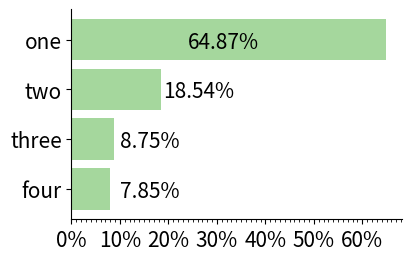

Generate this figure with matplotlib:
from itertools import combinations, product
import random
import matplotlib.pyplot as plt
from matplotlib.ticker import FuncFormatter
import numpy as np
from scipy.stats import chi2_contingency
import matplotlib.ticker as ticker
import matplotlib.gridspec as gridspec

def parser(inFile):
    fin = open(inFile, 'r', encoding="UTF-8")
    while 1:
        line = fin.readline()
        if not line:
            break
        email = line[:-1].split('\t')[0]
        pw = line[:-1].split('\t')[1]
        website = line[:-1].split('\t')[2]
        if website not in ["BTC", "ClixSense", "LiveAuctioneers", "LinkedIn", "Yahoo", "DatPiff", "Twitter", "Rootkit"] or '@' not in email:
            continue
        yield email, pw, email.split('@')[0], website, True
    fin.close()
    yield None, None, None, None, False
def root(nodes, index):
    if nodes[index] == index:
        return index
    return root(nodes, nodes[index])
def union_find_set(pwlist_based_email):
    emails = list(pwlist_based_email.keys())
    n = len(emails)
    nodes = [i for i in range(n)]
    for index1, email1 in enumerate(emails):
        for index2, email2 in enumerate(emails):
            if index1 >= index2:
                continue
            if len(set(pwlist_based_email[email1])&set(pwlist_based_email[email2]))>0:
                if nodes[index1] > nodes[index2]:
                    nodes[index1] = nodes[index2]
                elif nodes[index1] < nodes[index2]:
                    nodes[index2] = nodes[index1]
    roots = [root(nodes, index) for index in range(n)] # 每个元素的根节点
    clusters = {r: [] for r in set(roots)}
    for index, r in enumerate(roots):
        clusters[r].append(index)
    results = [[emails[i] for i in clusters[r]] for r in clusters.keys()]
    return results
def union(inFile, outFile):
    g = parser(inFile)
    fout = open(outFile, 'w', encoding="UTF-8")
    email, pw, prefix, website, status = next(g)
    prefix0 = prefix
    while status:
        pwlist_based_email = {} # 邮箱对应的口令列表，所有邮箱前缀相同
        pwlist_based_email_include_website = {}  # 邮箱对应的口令列表，所有邮箱前缀相同，包括网站
        while prefix == prefix0:
            if email not in pwlist_based_email.keys():
                pwlist_based_email[email] = []
                pwlist_based_email_include_website[email] = []
            pwlist_based_email[email].append(pw)
            pwlist_based_email_include_website[email].append([pw, website])
            email, pw, prefix, website, status = next(g)
        prefix0 = prefix
        assert len(pwlist_based_email.keys()) > 0
        joins = union_find_set(pwlist_based_email)
        for join in joins: # 每个邮箱列表
            pwlist_based_website = {}
            for j in join: # 每个邮箱
                for pair in pwlist_based_email_include_website[j]:
                    pwlist_based_website[pair[1]] = pair[0]
            pwlist_financial = []
            pwlist_general = []
            for web in pwlist_based_website.keys():
                if web in ["BTC", "ClixSense", "LiveAuctioneers"]:
                    pwlist_financial.append(pwlist_based_website[web])
                else:
                    assert web in ["LinkedIn", "Yahoo", "DatPiff", "Twitter", "Rootkit"]
                    pwlist_general.append(pwlist_based_website[web])
            fout.write(str(join)+'\t'+str(pwlist_financial)+'\t'+str(pwlist_general)+'\n')
    return
def pairs(inFile, outFile1, outFile2, outFile3, outFile4):
    fin = open(inFile, 'r', encoding="UTF-8")
    fout1 = open(outFile1, 'w')
    fout2 = open(outFile2, 'w')
    fout3 = open(outFile3, 'w')
    fout4 = open(outFile4, 'w')
    finfin = 0
    nonnon = 0
    finnon = 0
    nonfin = 0
    while 1:
        line = fin.readline()
        if not line:
            break
        finPWs = eval(line[:-1].split('\t')[1])
        nonPWs = eval(line[:-1].split('\t')[2])
        finPWsClean = [pw for pw in finPWs]
        nonPWsClean = [pw for pw in nonPWs]
        assert len(finPWsClean) + len(nonPWsClean) <= 8
        pairFinFin = list(combinations(finPWsClean, 2))
        for p in pairFinFin:
            fout1.write(str(p)+'\n')
            finfin += 1
        pairNonNon = list(combinations(nonPWsClean, 2))
        for p in pairNonNon:
            fout2.write(str(p) + '\n')
            nonnon += 1
        pairFinNon = product(finPWsClean, nonPWsClean)
        for p in pairFinNon:
            fout4.write(str(p)+'\n')
            finnon += 1
        pairNonFin = product(nonPWsClean, finPWsClean)
        for p in pairNonFin:
            fout3.write(str(p) + '\n')
            nonfin += 1
    fin.close()
    fout1.close()
    fout2.close()
    fout3.close()
    fout4.close()
    # 165046 155775 1403926 1403926 1568972 1559701
    print(finfin, nonnon, nonfin, finnon)
    return
def LD(str1, str2):
    # 计算编辑距离
    l1 = len(str1)
    l2 = len(str2)
    dp = [[0 for j in range(l2+1)] for i in range(l1+1)]
    for i in range(l2+1):
        dp[0][i] = i
    for i in range(l1+1):
        dp[i][0] = i
    for i in range(1, l1+1):
        for j in range(1, l2+1):
            dp[i][j] = min(dp[i-1][j]+1, dp[i][j-1]+1, dp[i-1][j-1]+(str1[i-1]!=str2[j-1]))
    # 路径回溯
    pos1 = l1
    pos2 = l2
    td_str = ""
    ti_str = ""
    hd_str = ""
    hi_str = ""
    replace_pair = []
    while pos1+pos2>0:
        # 水塘抽样决定哪一条路径
        sample = 0
        if pos1 > 0 and dp[pos1][pos2] == dp[pos1-1][pos2] + 1:
            sample += 1
            if random.random()<(1/sample):
                direction = "Delete"
        if pos2 > 0 and dp[pos1][pos2] == dp[pos1][pos2-1] + 1:
            sample += 1
            if random.random() < (1 / sample):
                direction = "Insert"
        if pos1 > 0 and pos2 > 0 and dp[pos1][pos2] == dp[pos1-1][pos2-1] + (str1[pos1-1]!=str2[pos2-1]):
            sample += 1
            if random.random() < (1 / sample):
                direction = "Replace"
                if str1[pos1-1] == str2[pos2-1]:
                    replace_pair.append([pos1-1, pos2-1])
        assert sample > 0
        # 计算首尾部插入和删除操作
        if direction == 'Delete' and pos2 == l2:
            td_str = str1[pos1-1] + td_str
        elif direction == 'Insert' and pos1 == l1:
            ti_str = str2[pos2-1] + ti_str
        elif direction == 'Delete' and pos2 == 0:
            hd_str = str1[pos1 - 1] + hd_str
        elif direction == 'Insert' and pos1 == 0:
            hi_str = str2[pos2 - 1] + hi_str
        if direction == 'Delete':
            pos1 -= 1
        elif direction == 'Insert':
            pos2 -= 1
        else:
            assert direction == 'Replace'
            pos1 -= 1
            pos2 -= 1
    return dp[l1][l2]/max(l1,l2), dp[l1][l2], td_str, ti_str, hd_str, hi_str, replace_pair
def capitalize(pw): # 大小写操作
    pw_list = []
    type_list = []
    if pw[0].islower(): # 首字母大写
        pw_list.append(pw[0].upper()+pw[1:])
        type_list.append(0)
    if pw[0].isupper(): # 首字母小写
        pw_list.append(pw[0].lower()+pw[1:])
        type_list.append(1)
    if pw.lower() not in pw_list: # 全小写
        pw_list.append(pw.lower())
        type_list.append(2)
    if pw.upper() not in pw_list: # 全大写
        pw_list.append(pw.upper())
        type_list.append(3)
    return pw_list, type_list
def leet(pw): # 跳变
    pw_list = []
    type_list = []
    if 'a' in pw:
        pw_list.append(pw.replace('a','@'))
        type_list.append(0)
    if '@' in pw:
        pw_list.append(pw.replace('@','a'))
        type_list.append(1)
    if 's' in pw:
        pw_list.append(pw.replace('s','$'))
        type_list.append(2)
    if '$' in pw:
        pw_list.append(pw.replace('$','s'))
        type_list.append(3)
    if 'o' in pw:
        pw_list.append(pw.replace('o','0'))
        type_list.append(4)
    if '0' in pw:
        pw_list.append(pw.replace('0','o'))
        type_list.append(5)
    if 'i' in pw:
        pw_list.append(pw.replace('i','1'))
        type_list.append(6)
    if '1' in pw:
        pw_list.append(pw.replace('1','i'))
        type_list.append(7)
    if 'e' in pw:
        pw_list.append(pw.replace('e','3'))
        type_list.append(8)
    if '3' in pw:
        pw_list.append(pw.replace('3','e'))
        type_list.append(9)
    return pw_list, type_list
def segment(pw):  # 分段
    pw += '\n'
    tmpIndex = 0
    seg = ""
    seg_list = []
    template = ""
    while pw[tmpIndex] != '\n':
        if pw[tmpIndex].isdigit():
            while pw[tmpIndex].isdigit():
                seg += pw[tmpIndex]
                tmpIndex += 1
            seg_list.append(seg)
            seg = ""
            template += 'D'
        elif pw[tmpIndex].islower() or pw[tmpIndex].isupper():
            while pw[tmpIndex].islower() or pw[tmpIndex].isupper():
                seg += pw[tmpIndex]
                tmpIndex += 1
            seg_list.append(seg)
            seg = ""
            template += 'L'
        else:
            while not (pw[tmpIndex].isupper() or pw[tmpIndex].islower() or pw[tmpIndex].isdigit() or
                       pw[tmpIndex] == '\n'):
                seg += pw[tmpIndex]
                tmpIndex += 1
            seg_list.append(seg)
            seg = ""
            template += 'S'
    return seg_list, template
def reverse(pw): # 反转
    pw_list = []
    type_list = []
    pw_list.append(pw[::-1])
    type_list.append(0)
    seg_list = segment(pw)[0]
    type2 = ''.join([seg[::-1] for seg in seg_list])
    if type2 not in pw_list:
        pw_list.append(type2)
        type_list.append(1)
    return pw_list, type_list
def SM(pw):
    pw_list = []
    type_list = []
    seg_list = segment(pw)[0]
    if len(seg_list) == 2:
        pw_list.append(seg_list[1]+seg_list[0])
        type_list.append(0)
    return pw_list, type_list
def rule_CLRSm(mode, pw2, convert_pw1, path, count, d):
    if mode == 'Capitalize':
        candidates, types = capitalize(convert_pw1)
    elif mode == 'Leet':
        candidates, types = leet(convert_pw1)
    elif mode == 'Reverse':
        candidates, types = reverse(convert_pw1)
    else:
        assert mode == "SM"
        candidates, types = SM(convert_pw1)
    work_type = -1
    for pw, type in zip(candidates, types):
        if LD(pw, pw2)[0] < d:
            convert_pw1 = pw
            d = LD(pw, pw2)[0]
            work_type = type
    if work_type >= 0:
        path.append([mode, work_type])
        count += 1
    return convert_pw1, count, d
def DI(pw1, pw2, path, count):
    seg_list1, template1 = segment(pw1)
    seg_list2, template2 = segment(pw2)
    # 结构级
    regular_distance, distance, td_str, ti_str, hd_str, hi_str, replace_pair = LD(template1, template2)
    if len(td_str)>0:
        path.append(["TD0", td_str])
    if len(ti_str)>0:
        path.append(["TI0", ti_str])
    if len(hd_str)>0:
        path.append(["HD0", hd_str])
    if len(hi_str)>0:
        path.append(["HI0", hi_str])
    count += distance
    # 字段级
    for pair in replace_pair:
        seg1 = seg_list1[pair[0]]
        seg2 = seg_list2[pair[1]]
        regular_distance, distance, td_str, ti_str, hd_str, hi_str, replace_pair = LD(seg1, seg2)
        if len(td_str)>0:
            path.append(["TD1", td_str])
        if len(ti_str)>0:
            path.append(["TI1", ti_str])
        if len(hd_str)>0:
            path.append(["HD1", hd_str])
        if len(hi_str)>0:
            path.append(["HI1", hi_str])
        count += distance
    return count
def transfer(pw1, pw2):
    count = 0 # 修改次数
    path = [] # 修改路径
    if pw1 == pw2:
        return path, count
    d = LD(pw1, pw2)[0]  # pw1和pw2最初距离
    convert_pw1 = pw1
    # C、L、R、SM变换
    convert_pw1, count, d = rule_CLRSm("Capitalize", pw2, convert_pw1, path, count, d) # 大小写变换
    convert_pw1, count, d = rule_CLRSm("Leet", pw2, convert_pw1, path, count, d)  # 跳变变换
    convert_pw1, count, d = rule_CLRSm("Reverse", pw2, convert_pw1, path, count, d)  # 反转变换
    convert_pw1, count, d = rule_CLRSm("SM", pw2, convert_pw1, path, count, d)  # 子串移动变换
    # 经过四种变换后编辑距离仍是很大则取消变换
    if d >= 0.5:
        count = 0
        convert_pw1 = pw1
        path.clear()
    # 结构级和字段级插入删除变换
    count = DI(convert_pw1, pw2, path, count)
    return path, count


def detemine_parameter(infile, sum):
    distance_to_proportion = [0 for i in range(10)]
    fin = open(infile, 'r', encoding="UTF-8")
    while 1:
        line = fin.readline()
        if not line:
            break
        pw1 = eval(line[:-1])[0]
        pw2 = eval(line[:-1])[1]
        try:
            distance_to_proportion[transfer(pw1, pw2)[1]] += 1
        except IndexError:
            pass
            # print(pw1, pw2, transfer(pw1, pw2)[1])
    fin.close()
    last = 0
    cdf = []
    for i in range(10):
        cdf.append(distance_to_proportion[i]/sum+last)
        last = cdf[-1]
    print(cdf)
    return
def to_percent(temp, position):
    return '%1.0f' % (100 * temp) + '%'
def detemine_parameter_fig(outfile):
    plt.figure(constrained_layout=True, figsize=[8.5, 5])
    font = {'family': 'helvetica', 'size': 17}
    x = [0,1,2,3,4,5,6,7,8,9]
    y = [0.41266677168789306, 0.5249930322455558, 0.5622068998945748, 0.5800746458563067, 0.5970880845340087,
         0.6211904559940865, 0.6640148806999261, 0.724482871441901, 0.7935727009439792, 0.8574942743235219]
    plt.plot(x[1:], y[1:], label="(Financial,Financial)", color="#F07629", linestyle='--', linewidth=3)
    y = [0.42973519499277807, 0.5413577274915744, 0.567363184079602, 0.5792392874337987, 0.5916803081367357,
         0.6107141710800834, 0.6451484512919274, 0.6964403787514043, 0.7555512758786712, 0.8077611940298508]  # Non-Non
    plt.plot(x[1:], y[1:], label="(General,General)", color="#72B127", linestyle=':', linewidth=3)
    y = [0.5637697428496944, 0.6533228959361106, 0.6795764164208085, 0.6920022850207205, 0.702954429222053,
         0.7181746046444043, 0.7449459586901304, 0.7850940861555381, 0.8313436748090711, 0.8722254591766233]  # Non-Fin
    plt.plot(x[1:], y[1:], label="(Financial,General)", color="#B9B800",linestyle='-.',linewidth=3)
    plt.scatter(5, 0.6211904559940865, marker='o', s=200, facecolor='#B0E0E6')
    plt.scatter(5, 0.6107141710800834, marker='o', s=200, facecolor='#B0E0E6')
    plt.scatter(5, 0.7181746046444043, marker='o', s=200, facecolor='#B0E0E6')
    plt.legend(fontsize=17, loc='upper left', frameon=False, handlelength=5,
               labelspacing=1)
    # 设置x轴
    plt.xlabel('Thresold', font)
    plt.xticks(fontsize=17)
    plt.xlim(0.9, 9.1)
    # 设置y轴
    plt.ylabel('Reuse Rate', font)
    plt.gca().yaxis.set_major_formatter(FuncFormatter(to_percent))
    plt.yticks(fontsize=17)
    plt.minorticks_on()
    plt.gca().tick_params(axis='y', which='minor', left=True)
    plt.gca().tick_params(axis='x', which='minor', bottom=False)
    plt.ylim(0.48,0.92)
    plt.savefig(outfile, bbox_inches='tight')
    plt.show()
    return
def cal_reuse(reuse, count):
    if count == 0:
        reuse['identical'] += 1
        reuse['reuse'] += 1
    elif count <= 5:
        reuse['modified'] += 1
        reuse['reuse'] += 1
    return
def cal_CLRSm(CLRSm, path):
    flag = False
    for p in path:
        if p[0] == 'Capitalize':
            CLRSm['capitalize'][p[1]] += 1
            CLRSm['capitalize'][-1] += 1
            flag = True
        elif p[0] == 'Leet':
            CLRSm['leet'][p[1]] += 1
            CLRSm['leet'][-1] += 1
            flag = True
        elif p[0] == 'Reverse':
            CLRSm['reverse'][p[1]] += 1
            CLRSm['reverse'][-1] += 1
            flag = True
        elif p[0] == 'SM':
            CLRSm['SM'][p[1]] += 1
            CLRSm['SM'][-1] += 1
            flag = True
    CLRSm['CLRSm'] += int(flag)
    return
def cal_DI(DI, path):
    flags = {'TD0': False, 'TI0': False, 'HD0': False, 'HI0': False, 'TD1': False, 'TI1': False, 'HD1': False,
             'HI1': False, 'TD': False, 'TI': False, 'HD': False, 'HI': False, 'T0': False, 'T1': False, 'H0': False,
             'H1': False, 'D0': False, 'D1': False, 'I0': False, 'I1': False, 'T': False, 'H': False, 'D': False,
             'I': False, '0': False, '1': False, 'DI': False}
    for p in path:
        if p[0] == 'TD0' or p[0] == 'TI0' or p[0] == 'HD0' or p[0] == 'HI0' or p[0] == 'TD1' or p[0] == 'TI1' \
                or p[0] == 'HD1' or p[0] == 'HI1':
            flags[p[0]] = True
            flags[p[0][0] + p[0][1]] = True
            flags[p[0][0] + p[0][2]] = True
            flags[p[0][1] + p[0][2]] = True
            flags[p[0][0]] = True
            flags[p[0][1]] = True
            flags[p[0][2]] = True
            flags['DI'] = True
    for flag in flags.keys():
        DI[flag] += int(flags[flag])
    return
def statistic(infile):
    reuse = {'reuse': 0, 'identical': 0, 'modified': 0} #重用相关计数
    CLRSm = {'capitalize': [0,0,0,0,0], 'leet': [0,0,0,0,0,0,0,0,0,0,0], 'reverse': [0,0,0], 'SM': [0,0], 'CLRSm': 0} # C、L、R和SM变换计数
    DI = {'TD0': 0, 'TI0': 0, 'HD0': 0, 'HI0': 0, 'TD1': 0, 'TI1': 0, 'HD1': 0, 'HI1': 0,
          'TD': 0, 'TI': 0, 'HD': 0, 'HI': 0, 'T0': 0, 'T1': 0, 'H0': 0, 'H1': 0, 'D0': 0, 'D1': 0, 'I0': 0, 'I1': 0,
          'T': 0, 'H': 0, 'D': 0, 'I': 0, '0': 0, '1': 0, 'DI': 0} # 插入和删除变换计数
    fin = open(infile, 'r', encoding="UTF-8")
    c = 0
    while 1:
        line = fin.readline()
        if not line:
            break
        c += 1
        pw1 = eval(line[:-1])[0]
        pw2 = eval(line[:-1])[1]
        path, count = transfer(pw1, pw2)
        cal_reuse(reuse, count)
        if count <= 4:
            cal_CLRSm(CLRSm, path)
            cal_DI(DI, path)
    print(c)
    print(reuse)
    print(CLRSm)
    print(DI)
    return
def chi_test(infile):
    fin = open(infile, 'r')
    while 1:
        line = fin.readline()
        if not line:
            break
        item = line[:-1].split('\t')[0]
        observe = np.array([[int(line[:-1].split('\t')[1]),int(line[:-1].split('\t')[2])],
                            [int(line[:-1].split('\t')[3]),int(line[:-1].split('\t')[4])]])
        chi2, p, dof, expected = chi2_contingency(observe)
        print(item, chi2, dof, p)
    fin.close()
    # 验证修改次数差异
    # fin_any = [144264, 42998, 20394, 18183]
    # non_any = [143113, 40907, 19294, 17313]
    # fin_any_pro = [i/sum(fin_any) for i in fin_any]
    # non_any_pro = [i/sum(non_any) for i in non_any]
    # print(fin_any_pro)
    # print(non_any_pro)
    # for i in range(len(fin_any)):
    #     observe = np.array([[fin_any[i],sum(fin_any)-fin_any[i]], [non_any[i],sum(non_any)-non_any[i]]])
    #     chi2, p, dof, expected = chi2_contingency(observe)
    #     print(chi2, dof, p)
    # observe = np.array([[102451,62595], [1008481, 395445]])
    # chi2, p, dof, expected = chi2_contingency(observe)
    # print(chi2, p)
    # print(observe)
    # fin_fin = [414, 444, 489, 514]
    # total_fin_fin = 1023
    # non_non = [418, 440, 463, 481]
    # total_non_non = 978
    # fin_non = [525, 563, 586, 602]
    # total_fin_non = 957
    # fin_any = [i+j for i,j in zip(fin_fin, fin_non)]
    # total_fin_any = total_fin_fin + total_fin_non
    # non_any = [i+j for i,j in zip(non_non, fin_non)]
    # total_non_any = total_non_non + total_fin_non
    # for i, j in zip(fin_any, non_any):
    #     observe = np.array([[i, total_fin_any-i], [j, total_non_any-j]])
    #     chi2, p, dof, expected = chi2_contingency(observe)
    #     print(chi2, p)
    # for i, j in zip(fin_fin, fin_non):
    #     observe = np.array([[i, total_fin_fin-i], [j, total_fin_non-j]])
    #     chi2, p, dof, expected = chi2_contingency(observe)
    #     print(chi2, p)
    return
def point(infile):
    fin = open(infile, 'r')
    lines = fin.readlines()
    fin.close()
    for index, line in enumerate(lines):
        yield 0.5 * index - 0.1, float(line[:-1].split('\t')[0]), 0.5 * index + 0.1, float(line[:-1].split('\t')[1]), \
              float(line[:-1].split('\t')[2])
def fig_reuse():
    width = 0.4
    plt.figure(constrained_layout=True, figsize=[4, 4])
    font = {'family': 'helvetica', 'size': 13}
    plt.bar([1-width/2], [0.547874659], width=width, facecolor="#F9A19A", edgecolor='white', linewidth=0.5, alpha=0.9,
            hatch="//")
    plt.bar([1+width/2], [0.550383054], width=width, facecolor="#A5D79D", edgecolor='white', linewidth=0.5, alpha=0.9,
            hatch="//")
    plt.bar([2 - width / 2], [0.160188964], width=width, facecolor="#F9A19A", edgecolor='white', linewidth=0.5,
            alpha=0.9, hatch="//")
    plt.bar([2 + width / 2], [0.157229495], width=width, facecolor="#A5D79D", edgecolor='white', linewidth=0.5,
            alpha=0.9, hatch="//")
    plt.bar([3 - width / 2], [0.708063624], width=width, facecolor="#F9A19A", edgecolor='white', linewidth=0.5,
            alpha=0.9,label="Financial")
    plt.bar([3 + width / 2], [0.707612549], width=width, facecolor="#A5D79D", edgecolor='white', linewidth=0.5,
            alpha=0.9, label="General")
    plt.text(1-width/2, 0.547874659+0.01, "54.79%", ha='center', va='center', size=8, color='black')
    plt.text(1+width/2, 0.550383054+0.01, "55.04%", ha='center', va='center', size=8, color='black')
    plt.text(2 - width / 2, 0.160188964+0.01, "16.02%", ha='center', va='center', size=8, color='black')
    plt.text(2 + width / 2, 0.157229495+0.01, "15.72%", ha='center', va='center', size=8, color='black')
    plt.text(3 - width / 2, 0.708063624+0.01, "70.81%", ha='center', va='center', size=8, color='black')
    plt.text(3 + width / 2, 0.707612549+0.01, "70.76%", ha='center', va='center', size=8, color='black')
    plt.legend(fontsize=13, loc='upper left', frameon=False, handlelength=4, labelspacing=0.3)
    # 设置x轴
    plt.xlim(0.55,3.45)
    plt.xticks([1, 2, 3], ["Identical", "Modified", "Any of above"], fontsize=13)
    # 设置y轴
    plt.ylim(0, 0.76)
    plt.yticks(fontsize=13)
    plt.gca().yaxis.set_major_formatter(FuncFormatter(to_percent))
    plt.gca().yaxis.set_major_locator(ticker.MultipleLocator(0.10))
    plt.gca().yaxis.set_minor_locator(ticker.MultipleLocator(0.01))
    plt.ylabel('Proportion', font)
    # 刻度朝内
    plt.tick_params(top='in', right='in', which='minor', direction='in')
    plt.tick_params(top='in', right='in', direction='in')
    plt.savefig("Reuse.pdf", bbox_inches='tight')
    plt.savefig("Reuse.png", bbox_inches='tight')
    plt.show()
    return
def fig_CLRSm():
    width = 0.4
    plt.figure(constrained_layout=True, figsize=[6.7, 4])
    font = {'family': 'helvetica', 'size': 13}
    plt.bar([1-width/2], [0.159390766], width=width, facecolor="#F9A19A", edgecolor='white', linewidth=0.5, alpha=0.9, hatch="//")
    plt.bar([1+width/2], [0.151966921], width=width, facecolor="#A5D79D", edgecolor='white', linewidth=0.5, alpha=0.9, hatch="//")
    plt.bar([2 - width / 2], [0.008148584], width=width, facecolor="#F9A19A", edgecolor='white', linewidth=0.5,
            alpha=0.9,label="Financial")
    plt.bar([2 + width / 2], [0.008204509], width=width, facecolor="#A5D79D", edgecolor='white', linewidth=0.5,
            alpha=0.9,label="General")
    plt.bar([3 - width / 2], [0.008478825], width=width, facecolor="#F9A19A", edgecolor='white', linewidth=0.5,
            alpha=0.9)
    plt.bar([3 + width / 2], [0.007992464], width=width, facecolor="#A5D79D", edgecolor='white', linewidth=0.5,
            alpha=0.9)
    plt.bar([4 - width / 2], [0.004460236], width=width, facecolor="#F9A19A", edgecolor='white', linewidth=0.5,
            alpha=0.9)
    plt.bar([4 + width / 2], [0.004432555], width=width, facecolor="#A5D79D", edgecolor='white', linewidth=0.5,
            alpha=0.9)
    plt.bar([5 - width / 2], [0.177943915], width=width, facecolor="#F9A19A", edgecolor='white', linewidth=0.5,
            alpha=0.9, hatch="//")
    plt.bar([5 + width / 2], [0.170047832], width=width, facecolor="#A5D79D", edgecolor='white', linewidth=0.5,
            alpha=0.9, hatch="//")
    plt.text(1 - width / 2, 0.159390766+0.003, "15.94%", ha='center', va='center', size=8, color='black')
    plt.text(1 + width / 2, 0.151966921+0.003, "15.20%", ha='center', va='center', size=8, color='black')
    plt.text(2 - width / 2, 0.008148584+0.003, "0.81%", ha='center', va='center', size=8, color='black')
    plt.text(2 + width / 2, 0.008204509+0.003, "0.82%", ha='center', va='center', size=8, color='black')
    plt.text(3 - width / 2, 0.008478825+0.003, "0.85%", ha='center', va='center', size=8, color='black')
    plt.text(3 + width / 2, 0.007992464+0.003, "0.80%", ha='center', va='center', size=8, color='black')
    plt.text(4 - width / 2, 0.004460236+0.003, "0.45%", ha='center', va='center', size=8, color='black')
    plt.text(4 + width / 2, 0.004432555+0.003, "0.44%", ha='center', va='center', size=8, color='black')
    plt.text(5 - width / 2, 0.177943915+0.003, "17.79%", ha='center', va='center', size=8, color='black')
    plt.text(5 + width / 2, 0.170047832+0.003, "17.00%", ha='center', va='center', size=8, color='black')
    plt.legend(fontsize=13, loc='upper center', frameon=False, handlelength=4, labelspacing=0.3)
    # 设置x轴
    plt.xlim(0.55, 5.45)
    plt.xticks([1, 2, 3, 4, 5], ["Capitalization", "Leet", "Reverse", "SM", "Any of above"], fontsize=13)
    # 设置y轴
    plt.ylim(0, 0.20)
    plt.yticks(fontsize=13)
    plt.gca().yaxis.set_major_formatter(FuncFormatter(to_percent))
    plt.gca().yaxis.set_major_locator(ticker.MultipleLocator(0.02))
    plt.gca().yaxis.set_minor_locator(ticker.MultipleLocator(0.01))
    plt.ylabel('Proportion', font)
    # 刻度朝内
    plt.tick_params(top='in', right='in', which='minor', direction='in')
    plt.tick_params(top='in', right='in', direction='in')
    plt.savefig("CLRSm.pdf", bbox_inches='tight')
    plt.savefig("CLRSm.png", bbox_inches='tight')
    plt.show()
    return
def fig_DI():
    width = 0.4
    plt.figure(constrained_layout=True, figsize=[4, 4])
    font = {'family': 'helvetica', 'size': 13}
    plt.bar([1 - width / 2], [0.213044897], width=width, facecolor="#F9A19A", edgecolor='white', linewidth=0.5,
            alpha=0.9, hatch="//")
    plt.bar([1 + width / 2], [0.334884252], width=width, facecolor="#A5D79D", edgecolor='white', linewidth=0.5,
            alpha=0.9, hatch="//")
    plt.bar([2 - width / 2], [0.373012589], width=width, facecolor="#F9A19A", edgecolor='white', linewidth=0.5,
            alpha=0.9, hatch="//")
    plt.bar([2 + width / 2], [0.232951788], width=width, facecolor="#A5D79D", edgecolor='white', linewidth=0.5,
            alpha=0.9, hatch="//")
    plt.bar([3 - width / 2], [0.546969745], width=width, facecolor="#F9A19A", edgecolor='white', linewidth=0.5,
            alpha=0.9, hatch="//")
    plt.bar([3 + width / 2], [0.530153202], width=width, facecolor="#A5D79D", edgecolor='white', linewidth=0.5,
            alpha=0.9, hatch="//")
    plt.bar([10], [10], width=width, facecolor="#F9A19A", edgecolor='white', linewidth=0.5, alpha=0.9, label="Financial")
    plt.bar([11], [12], width=width, facecolor="#A5D79D", edgecolor='white', linewidth=0.5,
            alpha=0.9, label="General")
    plt.text(1 - width / 2, 0.213044897+0.01, "21.30%", ha='center', va='center', size=8, color='black')
    plt.text(1 + width / 2, 0.334884252+0.01, "33.49%", ha='center', va='center', size=8, color='black')
    plt.text(2 - width / 2, 0.373012589+0.01, "37.30%", ha='center', va='center', size=8, color='black')
    plt.text(2 + width / 2, 0.232951788+0.01, "23.30%", ha='center', va='center', size=8, color='black')
    plt.text(3 - width / 2, 0.546969745+0.01, "54.70%", ha='center', va='center', size=8, color='black')
    plt.text(3 + width / 2, 0.530153202+0.01, "53.02%", ha='center', va='center', size=8, color='black')
    plt.legend(fontsize=13, loc='upper left', frameon=False, handlelength=4, labelspacing=0.3)
    # 设置x轴
    plt.xlim(0.55, 3.45)
    plt.xticks([1, 2, 3], ["Deletion", "Insertion", "Any of above"], fontsize=13)
    # 设置y轴
    plt.ylim(0, 0.65)
    plt.yticks(fontsize=13)
    plt.gca().yaxis.set_major_formatter(FuncFormatter(to_percent))
    plt.gca().yaxis.set_major_locator(ticker.MultipleLocator(0.1))
    plt.gca().yaxis.set_minor_locator(ticker.MultipleLocator(0.01))
    plt.ylabel('Proportion', font)
    # 刻度朝内
    plt.tick_params(top='in', right='in', which='minor', direction='in')
    plt.tick_params(top='in', right='in', direction='in')
    plt.savefig("DI.pdf", bbox_inches='tight')
    plt.savefig("DI.png", bbox_inches='tight')
    plt.show()
def targuessII_fig(outfile):
    plt.figure(constrained_layout=True, figsize=[8.5, 5])
    font = {'family': 'helvetica', 'size': 17}
    x = [1, 10, 100, 1000]
    y = [0.4046920821114369, 0.4340175953079179, 0.4780058651026393, 0.5024437927663734] #fin_fin
    plt.plot(x, y, label="financial -> financial", color="#F07629", linestyle='--', linewidth=3)
    y = [0.54858934169279, 0.5882967607105538, 0.6123301985370951, 0.6290491118077325]  # fin_non
    plt.plot(x, y, label="general -> financial / financial -> general", color="#B9B800", linestyle=':', linewidth=3)
    y = [0.47424242424242424, 0.5085858585858586, 0.5429292929292929, 0.5636363636363636]  # any_fin
    plt.plot(x, y, label="any -> financial", color="#F07629", linestyle='-.', linewidth=3)
    y = [0.4274028629856851, 0.4498977505112474, 0.4734151329243354, 0.4918200408997955] # non_non
    plt.plot(x, y, label="general -> general", color="#72B127", linestyle='--', linewidth=3)
    y = [0.4873385012919897, 0.5183462532299742, 0.5421188630490956, 0.5596899224806201] # any_non
    plt.plot(x, y, label="any -> general", color="#72B127", linestyle='-.', linewidth=3)
    plt.legend(fontsize=17, loc='upper left', frameon=False, handlelength=5, labelspacing=0.5)
    # 设置x轴
    plt.xlabel('Guess Number', font)
    plt.ylabel('Fraction of Cracked Passwords', font)
    plt.gca().yaxis.set_major_formatter(FuncFormatter(to_percent))
    plt.xscale('symlog')
    plt.xlim(0.9, 1000 + 0.1)
    plt.ylim(0.38, 0.90)
    plt.yticks(fontsize=17)
    plt.xticks([1, 10, 100, 1000], fontsize=17)
    plt.minorticks_on()
    plt.tick_params(top='in', right='in', which='minor', direction='in')
    plt.tick_params(top='in', right='in', direction='in')
    plt.savefig(outfile, bbox_inches='tight')
    plt.show()
    return

def fig_capitalization():
    width = 0.4
    plt.figure(constrained_layout=True, figsize=[6.7, 4])
    font = {'family': 'helvetica', 'size': 13}
    plt.bar([1-width/2], [0.159390766], width=width, facecolor="#F9A19A", edgecolor='white', linewidth=0.5, alpha=0.9, hatch="//")
    plt.bar([1+width/2], [0.151966921], width=width, facecolor="#A5D79D", edgecolor='white', linewidth=0.5, alpha=0.9, hatch="//")
    plt.bar([2 - width / 2], [0.008148584], width=width, facecolor="#F9A19A", edgecolor='white', linewidth=0.5,
            alpha=0.9,label="Financial")
    plt.bar([2 + width / 2], [0.008204509], width=width, facecolor="#A5D79D", edgecolor='white', linewidth=0.5,
            alpha=0.9,label="General")
    plt.bar([3 - width / 2], [0.008478825], width=width, facecolor="#F9A19A", edgecolor='white', linewidth=0.5,
            alpha=0.9)
    plt.bar([3 + width / 2], [0.007992464], width=width, facecolor="#A5D79D", edgecolor='white', linewidth=0.5,
            alpha=0.9)
    plt.bar([4 - width / 2], [0.004460236], width=width, facecolor="#F9A19A", edgecolor='white', linewidth=0.5,
            alpha=0.9)
    plt.bar([4 + width / 2], [0.004432555], width=width, facecolor="#A5D79D", edgecolor='white', linewidth=0.5,
            alpha=0.9)
    plt.bar([5 - width / 2], [0.177943915], width=width, facecolor="#F9A19A", edgecolor='white', linewidth=0.5,
            alpha=0.9, hatch="//")
    plt.bar([5 + width / 2], [0.170047832], width=width, facecolor="#A5D79D", edgecolor='white', linewidth=0.5,
            alpha=0.9, hatch="//")
    plt.text(1 - width / 2, 0.159390766+0.003, "15.94%", ha='center', va='center', size=8, color='black')
    plt.text(1 + width / 2, 0.151966921+0.003, "15.20%", ha='center', va='center', size=8, color='black')
    plt.text(2 - width / 2, 0.008148584+0.003, "0.81%", ha='center', va='center', size=8, color='black')
    plt.text(2 + width / 2, 0.008204509+0.003, "0.82%", ha='center', va='center', size=8, color='black')
    plt.text(3 - width / 2, 0.008478825+0.003, "0.85%", ha='center', va='center', size=8, color='black')
    plt.text(3 + width / 2, 0.007992464+0.003, "0.80%", ha='center', va='center', size=8, color='black')
    plt.text(4 - width / 2, 0.004460236+0.003, "0.45%", ha='center', va='center', size=8, color='black')
    plt.text(4 + width / 2, 0.004432555+0.003, "0.44%", ha='center', va='center', size=8, color='black')
    plt.text(5 - width / 2, 0.177943915+0.003, "17.79%", ha='center', va='center', size=8, color='black')
    plt.text(5 + width / 2, 0.170047832+0.003, "17.00%", ha='center', va='center', size=8, color='black')
    plt.legend(fontsize=13, loc='upper center', frameon=False, handlelength=4, labelspacing=0.3)
    # 设置x轴
    plt.xlim(0.55, 5.45)
    plt.xticks([1, 2, 3, 4, 5], ["Capitalization", "Leet", "Reverse", "SM", "Any of above"], fontsize=13)
    # 设置y轴
    plt.ylim(0, 0.20)
    plt.yticks(fontsize=13)
    plt.gca().yaxis.set_major_formatter(FuncFormatter(to_percent))
    plt.gca().yaxis.set_major_locator(ticker.MultipleLocator(0.02))
    plt.gca().yaxis.set_minor_locator(ticker.MultipleLocator(0.01))
    plt.ylabel('Proportion', font)
    # 刻度朝内
    plt.tick_params(top='in', right='in', which='minor', direction='in')
    plt.tick_params(top='in', right='in', direction='in')
    plt.savefig("CLRSm.pdf", bbox_inches='tight')
    plt.savefig("CLRSm.png", bbox_inches='tight')
    plt.show()
    return

def draw_fig():
    # 示例数据
    plt.figure(constrained_layout=True, figsize=[4, 2.5])
    values = [0.6388, 0.1904, 0.0903, 0.0805]
    plt.barh([0.24, 0.48, 0.72, 0.96], values[::-1], height=0.2, color='#F9A19A')
    plt.yticks([0.24, 0.48, 0.72, 0.96], ['one', 'two', 'three', 'four'][::-1], fontsize=15)
    plt.xticks([0, 0.1, 0.2, 0.3, 0.4, 0.5, 0.6], ["0%", "10%","20%", "30%", "40%", "50%", "60%"], fontsize=15)
    plt.text(0.24, 0.92, "63.88%", fontsize=15)
    plt.text(0.20, 0.68, "19.04%", fontsize=15)
    plt.text(0.10, 0.44, "9.03%", fontsize=15)
    plt.text(0.10, 0.20, "8.05%", fontsize=15)
    plt.gca().xaxis.set_major_formatter(FuncFormatter(to_percent))
    plt.gca().xaxis.set_major_locator(ticker.MultipleLocator(0.1))
    plt.gca().xaxis.set_minor_locator(ticker.MultipleLocator(0.01))
    # plt.xlabel('数值')
    plt.gca().spines['right'].set_visible(False)
    plt.gca().spines['top'].set_visible(False)
    # plt.grid(axis='x', alpha=0.3)
    plt.show()

def draw_fig2():
    # 示例数据
    plt.figure(constrained_layout=True, figsize=[4, 2.5])
    values = [0.6487, 0.1854, 0.0875, 0.0785]
    plt.barh([0.24, 0.48, 0.72, 0.96], values[::-1], height=0.2, color='#A5D79D')
    plt.yticks([0.24, 0.48, 0.72, 0.96], ['one', 'two', 'three', 'four'][::-1], fontsize=15)
    plt.xticks([0, 0.1, 0.2, 0.3, 0.4, 0.5, 0.6], ["0%", "10%","20%", "30%", "40%", "50%", "60%"], fontsize=15)
    plt.text(0.24, 0.92, "64.87%", fontsize=15)
    plt.text(0.19, 0.68, "18.54%", fontsize=15)
    plt.text(0.10, 0.44, "8.75%", fontsize=15)
    plt.text(0.10, 0.20, "7.85%", fontsize=15)
    plt.gca().xaxis.set_major_formatter(FuncFormatter(to_percent))
    plt.gca().xaxis.set_major_locator(ticker.MultipleLocator(0.1))
    plt.gca().xaxis.set_minor_locator(ticker.MultipleLocator(0.01))
    # plt.xlabel('数值')
    plt.gca().spines['right'].set_visible(False)
    plt.gca().spines['top'].set_visible(False)
    # plt.grid(axis='x', alpha=0.3)
    plt.show()

if __name__ == '__main__':
    draw_fig2()
    # union("reuse/merge-sort.txt", "reuse/union.txt") # 账户合并，输入文件处理成email'\t'password'\t'website格式
    # pairs("reuse/union.txt", "reuse/Fin-Fin.txt", "reuse/Non-Non.txt",
    #       "reuse/Non-Fin.txt", "Fin-Non.txt") # 重用口令对 165470 985579 2285440 2285440
    # statistics("Distinct_new.txt")
    # detemine_parameter("Fin-Fin.txt", 165046)
    # detemine_parameter("Non-Non.txt", 155775)
    # detemine_parameter("Fin-Non.txt", 1403926)  # 找口令重用的距离阈值
    # detemine_parameter_fig("Threshold.png")
    # detemine_parameter_fig("Threshold.pdf")  # 画图找口令重用的距离阈值
    # statistic("Data2024/Reuse/Fin-Fin.txt")
    # statistic("Data2024/Reuse/Fin-Non.txt")
    # statistic("Data2024/Reuse/Non-Non.txt")
    # statistic("Data2024/Reuse/Non-Fin.txt") # 重用数据统计
    # chi_test("Result2024/Reuse/Statistics.txt") # 重用数据卡方检验
    # fig_reuse()
    # fig_CLRSm()
    # fig_DI()
    # targuessII_fig("TarguessII.png")
    # targuessII_fig("TarguessII.pdf")
